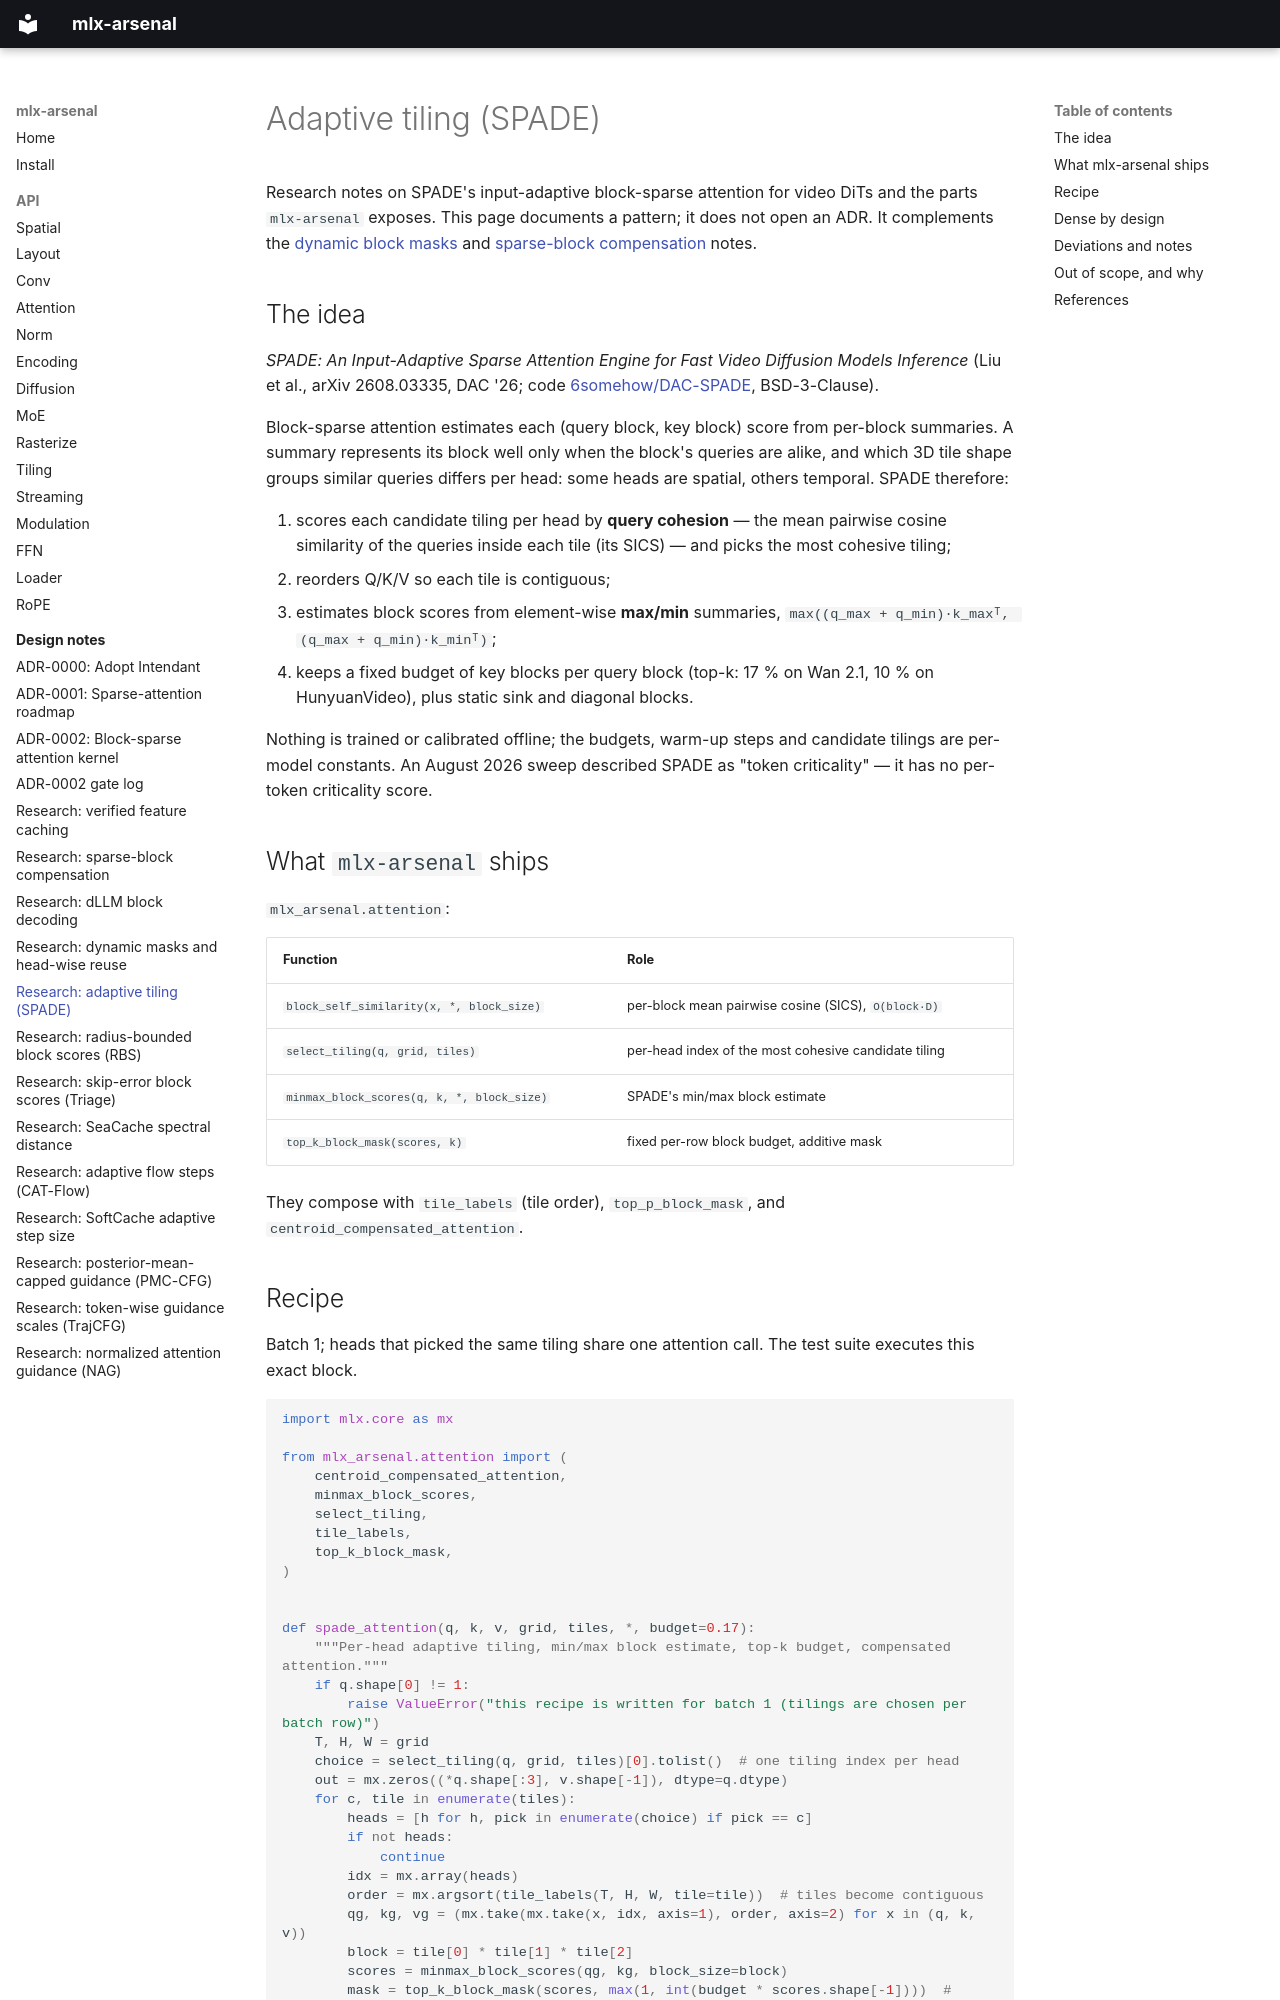

repository: dgrauet/mlx-arsenal · page: research/adaptive-tiling/index.html · generator: mkdocs

# Adaptive tiling (SPADE)

Research notes on SPADE's input-adaptive block-sparse attention for video
DiTs and the parts `mlx-arsenal` exposes. This page documents a pattern; it
does not open an ADR. It complements the
[dynamic block masks](head-mask-reuse.md) and
[sparse-block compensation](sparse-block-compensation.md) notes.

## The idea

*SPADE: An Input-Adaptive Sparse Attention Engine for Fast Video Diffusion
Models Inference* (Liu et al., arXiv 2608.03335, DAC '26; code
[6somehow/DAC-SPADE](https://github.com/6somehow/DAC-SPADE), BSD-3-Clause).

Block-sparse attention estimates each (query block, key block) score from
per-block summaries. A summary represents its block well only when the
block's queries are alike, and which 3D tile shape groups similar queries
differs per head: some heads are spatial, others temporal. SPADE therefore:

1. scores each candidate tiling per head by **query cohesion** — the mean
   pairwise cosine similarity of the queries inside each tile (its SICS) —
   and picks the most cohesive tiling;
2. reorders Q/K/V so each tile is contiguous;
3. estimates block scores from element-wise **max/min** summaries,
   `max((q_max + q_min)·k_maxᵀ, (q_max + q_min)·k_minᵀ)`;
4. keeps a fixed budget of key blocks per query block (top-k: 17 % on
   Wan 2.1, 10 % on HunyuanVideo), plus static sink and diagonal blocks.

Nothing is trained or calibrated offline; the budgets, warm-up steps and
candidate tilings are per-model constants. An August 2026 sweep described
SPADE as "token criticality" — it has no per-token criticality score.

## What `mlx-arsenal` ships

`mlx_arsenal.attention`:

| Function | Role |
|---|---|
| `block_self_similarity(x, *, block_size)` | per-block mean pairwise cosine (SICS), `O(block·D)` |
| `select_tiling(q, grid, tiles)` | per-head index of the most cohesive candidate tiling |
| `minmax_block_scores(q, k, *, block_size)` | SPADE's min/max block estimate |
| `top_k_block_mask(scores, k)` | fixed per-row block budget, additive mask |

They compose with `tile_labels` (tile order), `top_p_block_mask`, and
`centroid_compensated_attention`.
